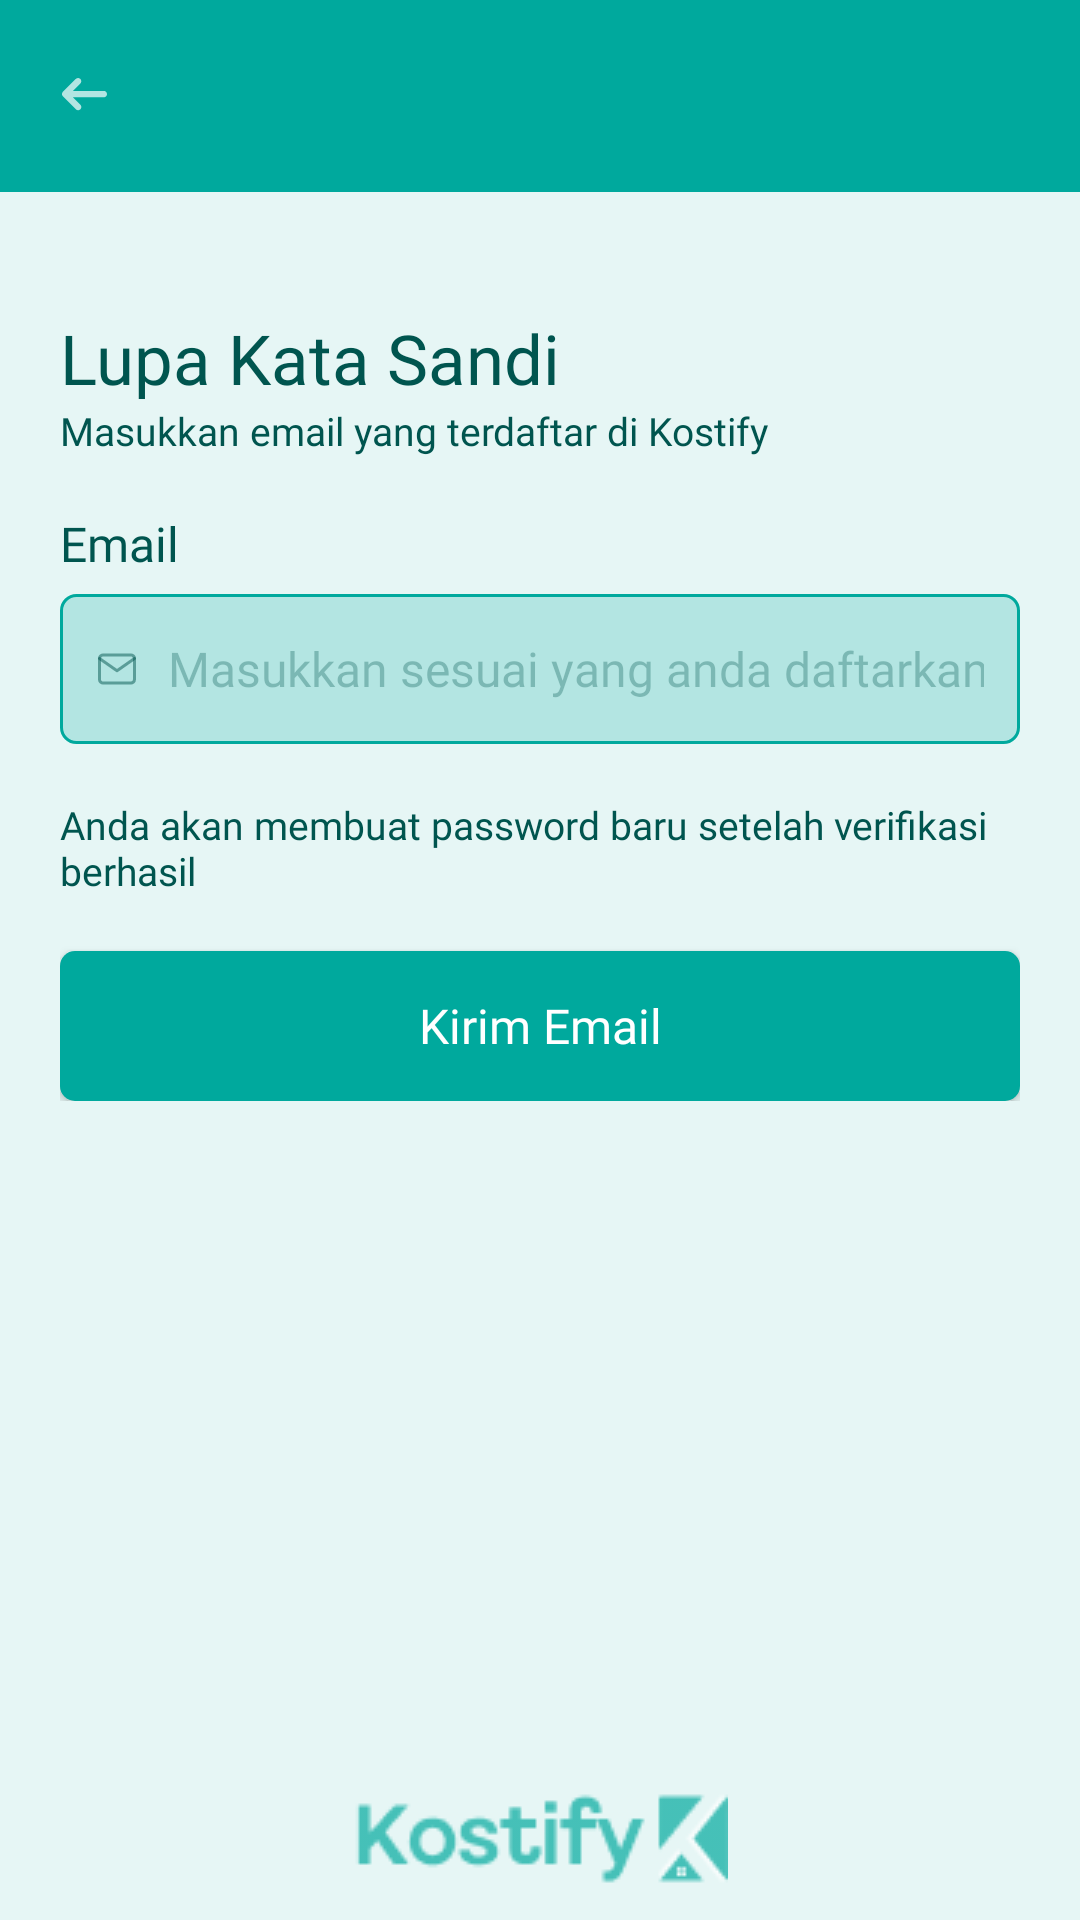

The Android layout XML behind this screen, and the referenced resources:
<!-- AndroidManifest.xml: application theme Theme.Kostify -->
<!-- res/layout/activity_lupa_password.xml -->
<?xml version="1.0" encoding="utf-8"?>
<androidx.constraintlayout.widget.ConstraintLayout xmlns:android="http://schemas.android.com/apk/res/android"
    xmlns:app="http://schemas.android.com/apk/res-auto"
    xmlns:tools="http://schemas.android.com/tools"
    android:id="@+id/main"
    android:layout_width="match_parent"
    android:layout_height="match_parent"
    style="@style/ScreenBackground"
    tools:context=".ui.loginRegisterPage.LupaPasswordActivity">


    <com.google.android.material.appbar.MaterialToolbar
        android:id="@+id/materialToolbar"
        android:layout_width="match_parent"
        android:layout_height="wrap_content"
        android:background="@color/PrimaryColor"
        app:layout_constraintEnd_toEndOf="parent"
        app:layout_constraintStart_toStartOf="parent"
        app:layout_constraintTop_toTopOf="parent"
        app:navigationIcon="@drawable/ic_backbtn_lightgreen" />

    <LinearLayout
        android:id="@+id/linearLayout2"
        android:layout_width="match_parent"
        android:layout_height="wrap_content"
        android:layout_marginStart="20dp"
        android:layout_marginTop="40dp"
        android:layout_marginEnd="20dp"
        android:orientation="vertical"
        app:layout_constraintEnd_toEndOf="parent"
        app:layout_constraintStart_toStartOf="parent"
        app:layout_constraintTop_toBottomOf="@+id/materialToolbar">

        <LinearLayout
            android:layout_width="match_parent"
            android:layout_height="wrap_content"
            android:orientation="vertical">

            <TextView
                android:id="@+id/textView18"
                style="@style/TitleFormStyle"
                android:layout_width="wrap_content"
                android:layout_height="wrap_content"
                android:layout_weight="1"
                android:text="Lupa Kata Sandi"
                android:textColor="@color/SecondaryColor" />

            <LinearLayout
                android:layout_width="match_parent"
                android:layout_height="match_parent"
                android:layout_weight="1"
                android:orientation="horizontal">

                <TextView
                    android:id="@+id/textView20"
                    android:layout_width="wrap_content"
                    android:layout_height="wrap_content"
                    android:fontFamily="@font/nunito_sans"
                    android:text="Masukkan email yang terdaftar di Kostify"
                    android:textColor="@color/SecondaryColor"
                    android:textSize="13sp" />

            </LinearLayout>


        </LinearLayout>

        <LinearLayout
            android:layout_width="match_parent"
            android:layout_height="match_parent"
            android:layout_marginTop="18dp"
            android:layout_marginBottom="18dp"
            android:orientation="vertical"
            tools:layout_editor_absoluteX="24dp"
            tools:layout_editor_absoluteY="354dp">

            <TextView
                android:id="@+id/textView24"
                style="@style/InputTitleFormStyle"
                android:layout_width="match_parent"
                android:layout_height="wrap_content"
                android:layout_marginBottom="6dp"
                android:text="Email" />

            <EditText
                android:id="@+id/et_emailLupaKataSandi"
                android:layout_width="match_parent"
                android:layout_height="50dp"
                android:background="@drawable/bg_btn_inputform"
                android:drawableLeft="@drawable/ic_email_outlined"
                android:drawablePadding="10dp"
                android:fontFamily="@font/nunito_sans"
                android:hint="Masukkan sesuai yang anda daftarkan"
                android:inputType="textEmailAddress"
                android:paddingHorizontal="12dp"
                android:paddingVertical="10dp"
                android:textColorHint="#5000554F"
                android:textSize="16sp" />

        </LinearLayout>

        <TextView
            android:id="@+id/textView21"
            android:layout_width="match_parent"
            android:layout_height="wrap_content"
            android:layout_weight="1"
            android:fontFamily="@font/nunito_sans"
            android:text="Anda akan membuat password baru setelah verifikasi
berhasil"
            android:textColor="@color/SecondaryColor"
            android:layout_marginBottom="18dp"
            android:textSize="13sp" />

        <androidx.appcompat.widget.AppCompatButton
            android:id="@+id/btn_lupaPassword"
            style="@style/GreenButtonForm"
            android:layout_width="match_parent"
            android:layout_height="50dp"
            android:background="@drawable/bg_btn_green"
            android:text="Kirim Email"
            android:textAllCaps="false" />

    </LinearLayout>

    <ImageView
        android:id="@+id/imageView4"
        android:layout_width="wrap_content"
        android:layout_height="wrap_content"
        app:layout_constraintBottom_toBottomOf="parent"
        app:layout_constraintEnd_toEndOf="parent"
        app:layout_constraintStart_toStartOf="parent"
        app:layout_constraintTop_toBottomOf="@+id/linearLayout2"
        app:layout_constraintVertical_bias="0.967"
        app:srcCompat="@drawable/logokostifywithtexthijau70" />

</androidx.constraintlayout.widget.ConstraintLayout>
<!-- resources referenced by this layout -->
<resources>
  <color name="PrimaryColor">#00A99D</color>
  <color name="SecondaryColor">#00554F</color>
  <!-- drawable bg_btn_green (drawable) -->
  <?xml version="1.0" encoding="utf-8"?>
  <shape android:shape="rectangle"
      xmlns:android="http://schemas.android.com/apk/res/android">
              <solid android:color="@color/PrimaryColor" />
              <corners android:radius="5dp" />
  </shape>
  <!-- drawable bg_btn_inputform (drawable) -->
  <?xml version="1.0" encoding="utf-8"?>
  <shape android:shape="rectangle"
      xmlns:android="http://schemas.android.com/apk/res/android">
      <solid android:color="@color/OutlineColor" />
      <stroke android:color="@color/PrimaryColor" android:width="1dp"/>
      <corners android:radius="5dp" />
  </shape>
  <!-- drawable ic_email_outlined (drawable) -->
  <vector xmlns:android="http://schemas.android.com/apk/res/android"
      android:width="14dp"
      android:height="14dp"
      android:viewportWidth="14"
      android:viewportHeight="14">
    <path
        android:strokeWidth="1"
        android:pathData="M2.333,2.333H11.667C12.308,2.333 12.833,2.858 12.833,3.5V10.5C12.833,11.142 12.308,11.667 11.667,11.667H2.333C1.692,11.667 1.167,11.142 1.167,10.5V3.5C1.167,2.858 1.692,2.333 2.333,2.333Z"
        android:strokeAlpha="0.5"
        android:strokeLineJoin="round"
        android:fillColor="#00000000"
        android:strokeColor="#00554F"
        android:strokeLineCap="round"/>
    <path
        android:strokeWidth="1"
        android:pathData="M12.833,3.5L7,7.583L1.167,3.5"
        android:strokeAlpha="0.5"
        android:strokeLineJoin="round"
        android:fillColor="#00000000"
        android:strokeColor="#00554F"
        android:strokeLineCap="round"/>
  </vector>
  <style name="GreenButtonForm">
          <item name="android:fontFamily">@font/nunito_sans</item>
          <item name="android:textSize">16sp</item>
          <item name="android:textColor">@color/white</item>
      </style>
  <style name="InputTitleFormStyle">
          <item name="android:fontFamily">@font/nunito_sans_semibold</item>
          <item name="android:textSize">16sp</item>
          <item name="android:textColor">@color/SecondaryColor</item>
      </style>
  <style name="ScreenBackground">
          <item name="android:background">@color/ScreenColor</item>
      </style>
  <style name="TitleFormStyle">
          <item name="android:fontFamily">@font/nunito_sans_bold</item>
          <item name="android:textSize">23sp</item>
      </style>
  <style name="Theme.Kostify" parent="Base.Theme.Kostify" />
  <color name="OutlineColor">#B3E5E2</color>
  <color name="white">#FFFFFFFF</color>
  <color name="ScreenColor">#E6F6F5</color>
  <style name="Base.Theme.Kostify" parent="Theme.Material3.DayNight.NoActionBar">
          
          
  
          
          <item name="colorOnSurfaceVariant">@color/SecondaryColor_50</item>
  
          
          <item name="colorPrimaryContainer">@color/SecondaryColor</item>
          <item name="colorOnPrimaryContainer">@color/FillColor</item>
  
          
          <item name="colorSecondary">@color/SecondaryColor_50</item>
  
          
          <item name="android:statusBarColor">@color/PrimaryColor</item>
         
      </style>
  <color name="SecondaryColor_50">#5000554F</color>
  <color name="FillColor">#E9D521</color>
</resources>
